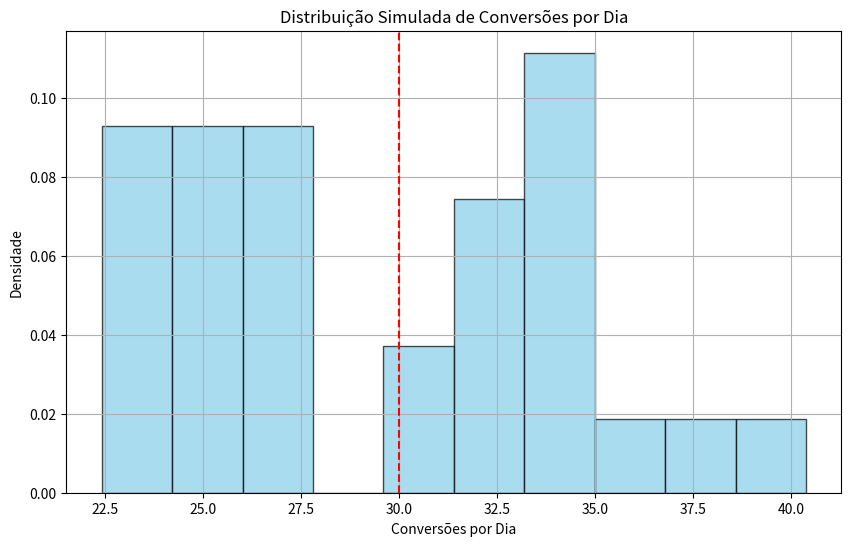

This chart was generated by the following Python code:
import numpy as np
import matplotlib.pyplot as plt
from scipy.stats import norm

total_cliques = 10000
total_conversoes = 850
dias = 30

# Probabilidade de conversão dado um clique
probabilidade_conversao = total_conversoes / total_cliques

media_conversoes_por_dia = total_conversoes / dias

desvio_padrao = np.sqrt(media_conversoes_por_dia)

# Simulação de distribuição normal para 30 dias
conversoes_simuladas = np.random.normal(media_conversoes_por_dia, desvio_padrao, dias)

# Probabilidade de obter mais de 30 conversões em um único dia
probabilidade_mais_de_30_conversoes = 1 - norm.cdf(30, loc=media_conversoes_por_dia, scale=desvio_padrao)

# Plot da distribuição simulada
plt.figure(figsize=(10, 6))
plt.hist(conversoes_simuladas, bins=10, density=True, color='skyblue', edgecolor='black', alpha=0.7)
plt.title('Distribuição Simulada de Conversões por Dia')
plt.axvline(x=30, color='red', linestyle='--', label='Limite de 30 conversões')
plt.xlabel('Conversões por Dia')
plt.ylabel('Densidade')
plt.grid(True)
plt.show()

print("Probabilidade de obter mais de 30 conversões em um único dia:", probabilidade_mais_de_30_conversoes)